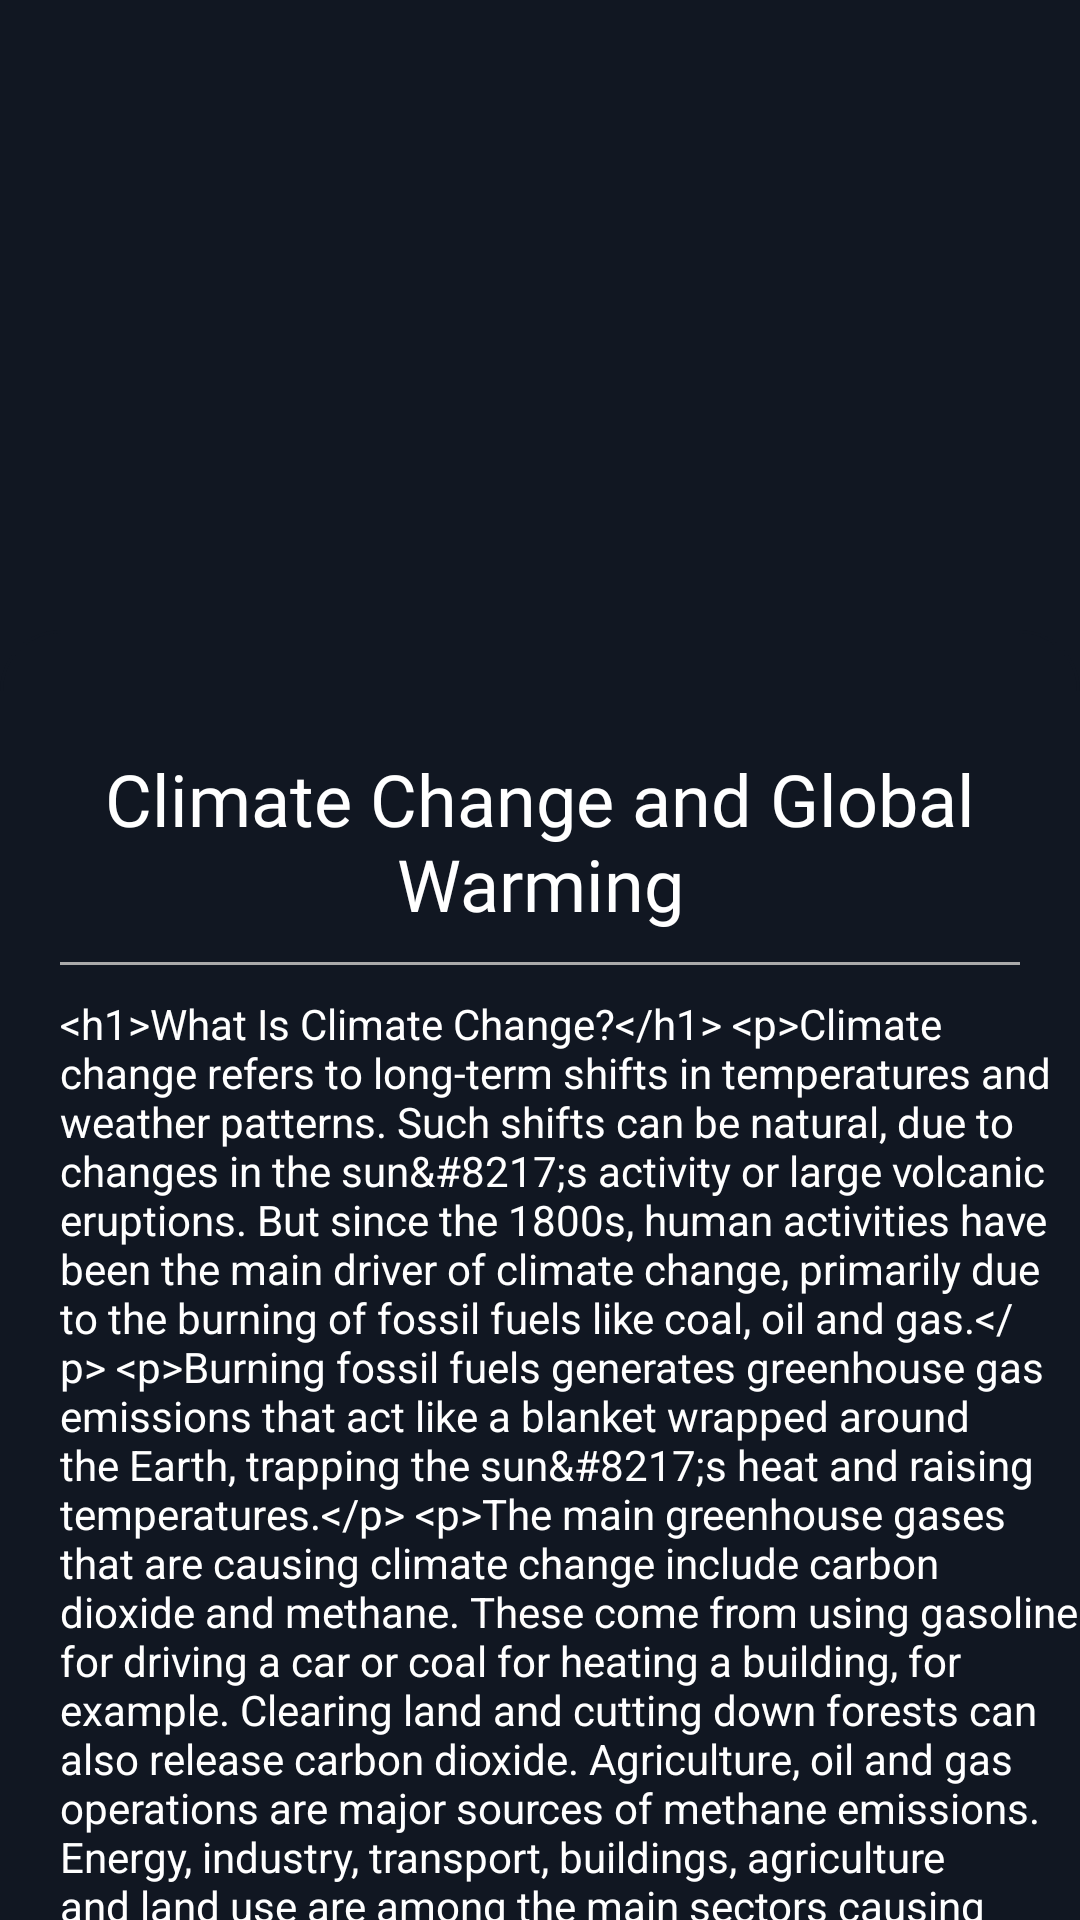

Layout XML and referenced resources for this Android screen:
<!-- AndroidManifest.xml: application theme Theme.GreenSort -->
<!-- res/layout/fragment_climate_change.xml -->
<?xml version="1.0" encoding="utf-8"?>
<FrameLayout xmlns:android="http://schemas.android.com/apk/res/android"
    xmlns:tools="http://schemas.android.com/tools"
    android:layout_width="match_parent"
    android:layout_height="match_parent"
    tools:context=".learn.ClimateChange"
    android:background="#111722">

    <ScrollView
        android:layout_width="match_parent"
        android:layout_height="match_parent"
        android:scrollbars="none">

        <LinearLayout
            android:layout_width="match_parent"
            android:layout_height="wrap_content"
            android:orientation="vertical">

            <FrameLayout
                android:layout_width="match_parent"
                android:layout_height="match_parent">

                <ImageView
                    android:layout_width="match_parent"
                    android:layout_height="250dp"
                    android:src="@drawable/climate_change_global_warming"
                    android:scaleType="fitXY" />

                <FrameLayout
                    android:layout_width="match_parent"
                    android:layout_height="match_parent"
                    android:background="@drawable/learn_content_bg"
                    android:layout_marginTop="210dp"/>
            </FrameLayout>

            <TextView
                android:layout_width="wrap_content"
                android:layout_height="wrap_content"
                android:layout_gravity="center|top"
                android:textColor="@color/white"
                android:textSize="24sp"
                android:paddingStart="10dp"
                android:paddingEnd="10dp"
                android:gravity="center"
                android:text="Climate Change and Global Warming"
                android:fontFamily="@font/sf_pro_display_bold" />

            <View
                android:layout_width="match_parent"
                android:layout_height="1dp"
                android:background="@android:color/darker_gray"
                android:layout_marginTop="10dp"
                android:layout_marginStart="20dp"
                android:layout_marginEnd="20dp"/>

            <TextView
                android:id="@+id/climateChangeTextView"
                android:layout_width="wrap_content"
                android:layout_height="wrap_content"
                android:layout_marginStart="20dp"
                android:layout_marginTop="10dp"
                android:textColor="@color/white"
                android:text="@string/climate_change_info"/>
        </LinearLayout>
    </ScrollView>
</FrameLayout>
<!-- resources referenced by this layout -->
<resources>
  <color name="white">#FFFFFFFF</color>
  <color name="purple_500">#FF6200EE</color>
  <color name="purple_700">#FF3700B3</color>
  <color name="teal_200">#FF03DAC5</color>
  <color name="teal_700">#FF018786</color>
  <color name="black">#FF000000</color>
</resources>
